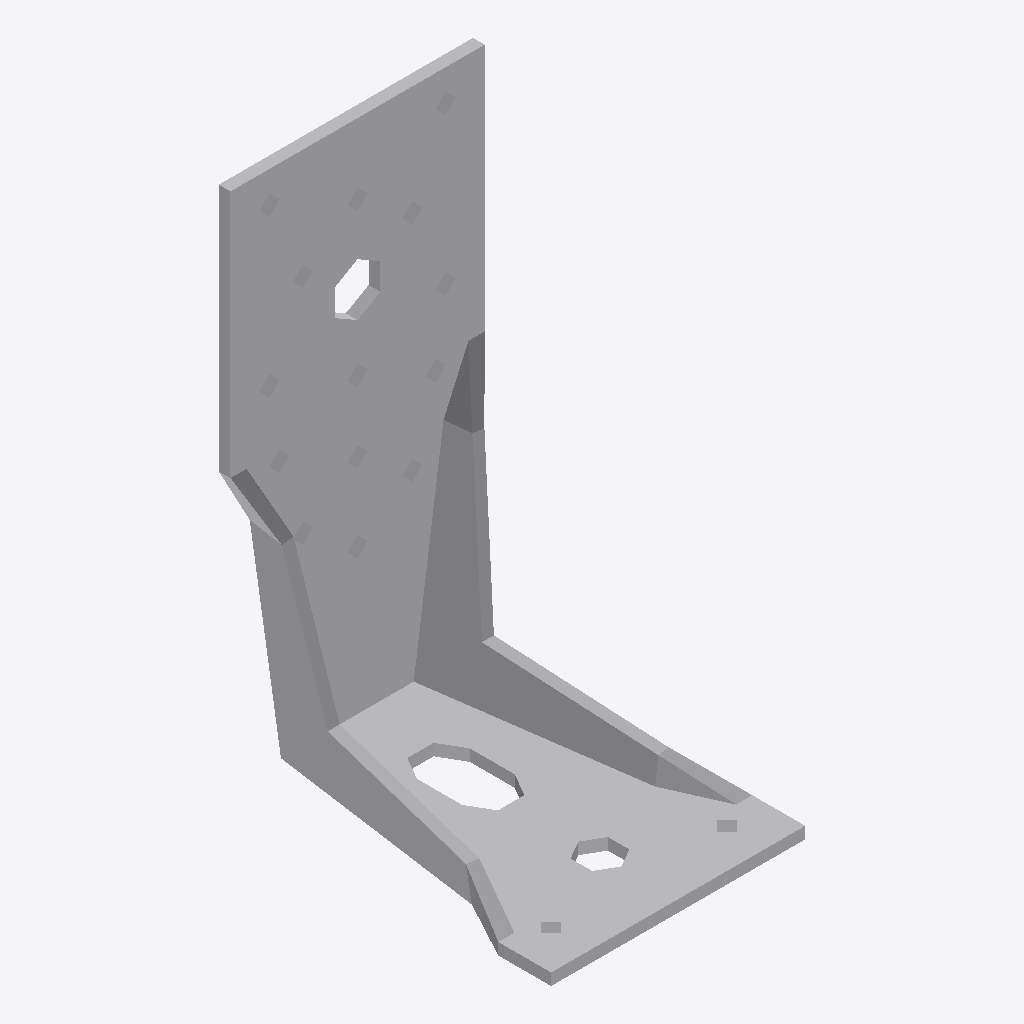
Isometric view of an IFC building model (IFC-SPF (STEP), schema IFC2X3, length unit millimetre), seen from the south-west, elements coloured by IFC class: 1 other element (light grey).
Extent 0.065 m × 0.085 m × 0.135 m (x, y, z). Storeys (1): Level 1 at 0.00 m. Elements (1): 1 IfcBuildingElementProxy.

HEADER;
FILE_DESCRIPTION(('ViewDefinition [CoordinationView]'),'2;1');
FILE_NAME('','2024-09-19T09:24:45',(''),(''),'The EXPRESS Data Manager Version 5.02.0100.07 : ','20140606_1530(x64) - Exporter 2015.0.2014.0606 -','');
FILE_SCHEMA(('IFC2X3'));
ENDSEC;
DATA;
#94=IFCPROJECT('2yLul87gL9fOfpfh9sWEiD',#41,'',$,$,'S:\\@Technology\\9.BIMCAD EU\\2.PROJECTS\\ES-246303 EU BIMCAD for AKR Range\\Working\\3D Content\\Normal Holes\\RFA\\C_AKR135LZ_3D_CAD_MULT_Prod.ifc','',(#83,#91),#78);
#3269=IFCSITE('2yLul87gL9fOfpfh9sWEiF',#41,'Default',$,'',#3268,$,$,.ELEMENT.,(42,24,53,508911),(-71,-15,-29,-58837),0.0,$,$);
#104=IFCBUILDING('2yLul87gL9fOfpfh9sWEiC',#41,'',$,$,#32,$,'',.ELEMENT.,$,$,#100);
#113=IFCBUILDINGSTOREY('2yLul87gL9fOfpfhA9Vn58',#41,'Level 1',$,$,#111,$,'Level 1',.ELEMENT.,0.0);
#3161=IFCBUILDINGELEMENTPROXY('2$pxUNJAL1WP4ME9LAakaW',#41,'C_AKR135LZ_3D_CAD_MULT_Prod:C_AKR135LZ_3D_CAD_MULT_Prod:66492',$,'C_AKR135LZ_3D_CAD_MULT_Prod',#3159,#3154,'66492',.ELEMENT.);
ENDSEC;
